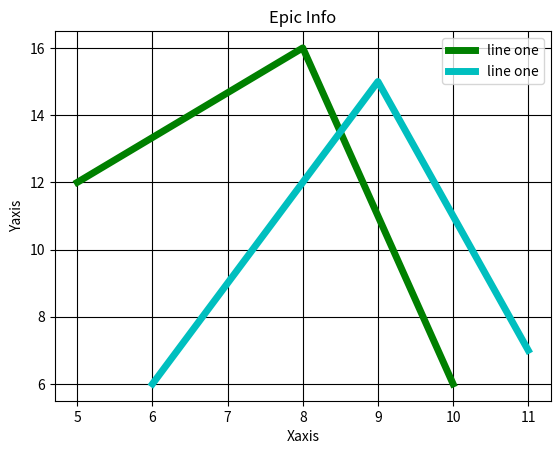

Reproduce this figure in Python.
#!/usr/bin/env python
from __future__ import print_function

# Script Name		: matplotlib_basic.py
# Author			: Deepak Mane
# Created			: 8/29/2017
# Last Modified		: 8/29/2017
# Version			: 1.0
# Modifications		: 1.1 - CR - Added some extra code, to check an argument is passed to the script first of all, then check it's a valid input
# Description		: This simple script volume of sphere
'''
This will batch rename a group of files in a given directory,
once you pass the current and new extensions
'''
__author__ = 'Deepak Mane'
__version__ = '1.0'

from matplotlib import pyplot as plt
# Plotting to our canvas
X = [ 5, 8, 10]
Y = [12, 16, 6]

X2 = [ 6, 9, 11]
Y2 = [6, 15, 7]

plt.plot(X,Y,'g',label='line one', linewidth=5)
plt.plot(X2,Y2,'c',label='line one', linewidth=5)

plt.title("Epic Info")
plt.ylabel("Yaxis")
plt.xlabel("Xaxis")

plt.legend()

plt.grid(True,color='k')
#Showing what we plotted
plt.show()